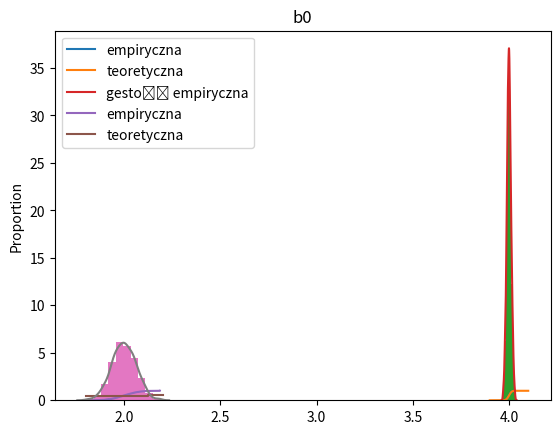

Recreate this plot in Python.

import seaborn, scipy.stats as stats
import numpy as np, matplotlib.pyplot as plt

#Zad 3
sigma = 1.0
n = 1000
M1 = 1000
M2 = 100
b0s = {}
b1s = {}
b0_true = 2.0
b1_true = 4.0
x = np.linspace(0, 10, n)
errorsEb1 = {}
errorsvarb1 = {}

def b1_emp(x,y):
    return np.sum((x - np.mean(x)) * (y))/np.sum((x-np.mean(x))**2)

def b0_emp(x,y):
    return np.mean(y) - b1_emp(x,y) * np.mean(x)
def sb0(x, sigma = sigma):
    n = len(x)
    x_ = np.mean(x)
    return sigma*1/np.sqrt(1/n + x_**2/sum((xi - x_)**2 for xi in x))
def sb1(x, sigma = sigma):
    x_ = np.mean(x)
    return sigma * 1/np.sqrt(sum((xi - x_)**2 for xi in x))



b1emp = []
b0emp = []
for _ in range(M1):
    eps = np.random.normal(0, sigma**2, size = n)
    y = b0_true + b1_true * x + eps
    b1emp.append(b1_emp(x, y))
    b0emp.append(b0_emp(x,y))

seaborn.ecdfplot(data = b1emp, label = 'empiryczna' )
xs = np.linspace(3.9, 4.1, 1000)
plt.plot(xs, stats.norm.cdf(xs, np.mean(b1emp), sb1(x, sigma)), label = 'teoretyczna')
plt.title('b1')
plt.legend()
plt.show()

plt.hist(b1emp, density = True)
seaborn.kdeplot(b1emp, label= 'gestość empiryczna')
plt.title('b1')
plt.show()

seaborn.ecdfplot(data = b0emp, label = 'empiryczna' )
xs = np.linspace(1.8, 2.2, 1000)
plt.plot(xs, stats.norm.cdf(xs, np.mean(b0emp), sb0(x, sigma)), label = 'teoretyczna')
plt.legend()
plt.show()
print(sb0(x, sigma))

plt.hist(b0emp, density = True)
seaborn.kdeplot(b0emp, label= 'gestość empiryczna')
plt.title('b0')
plt.show()